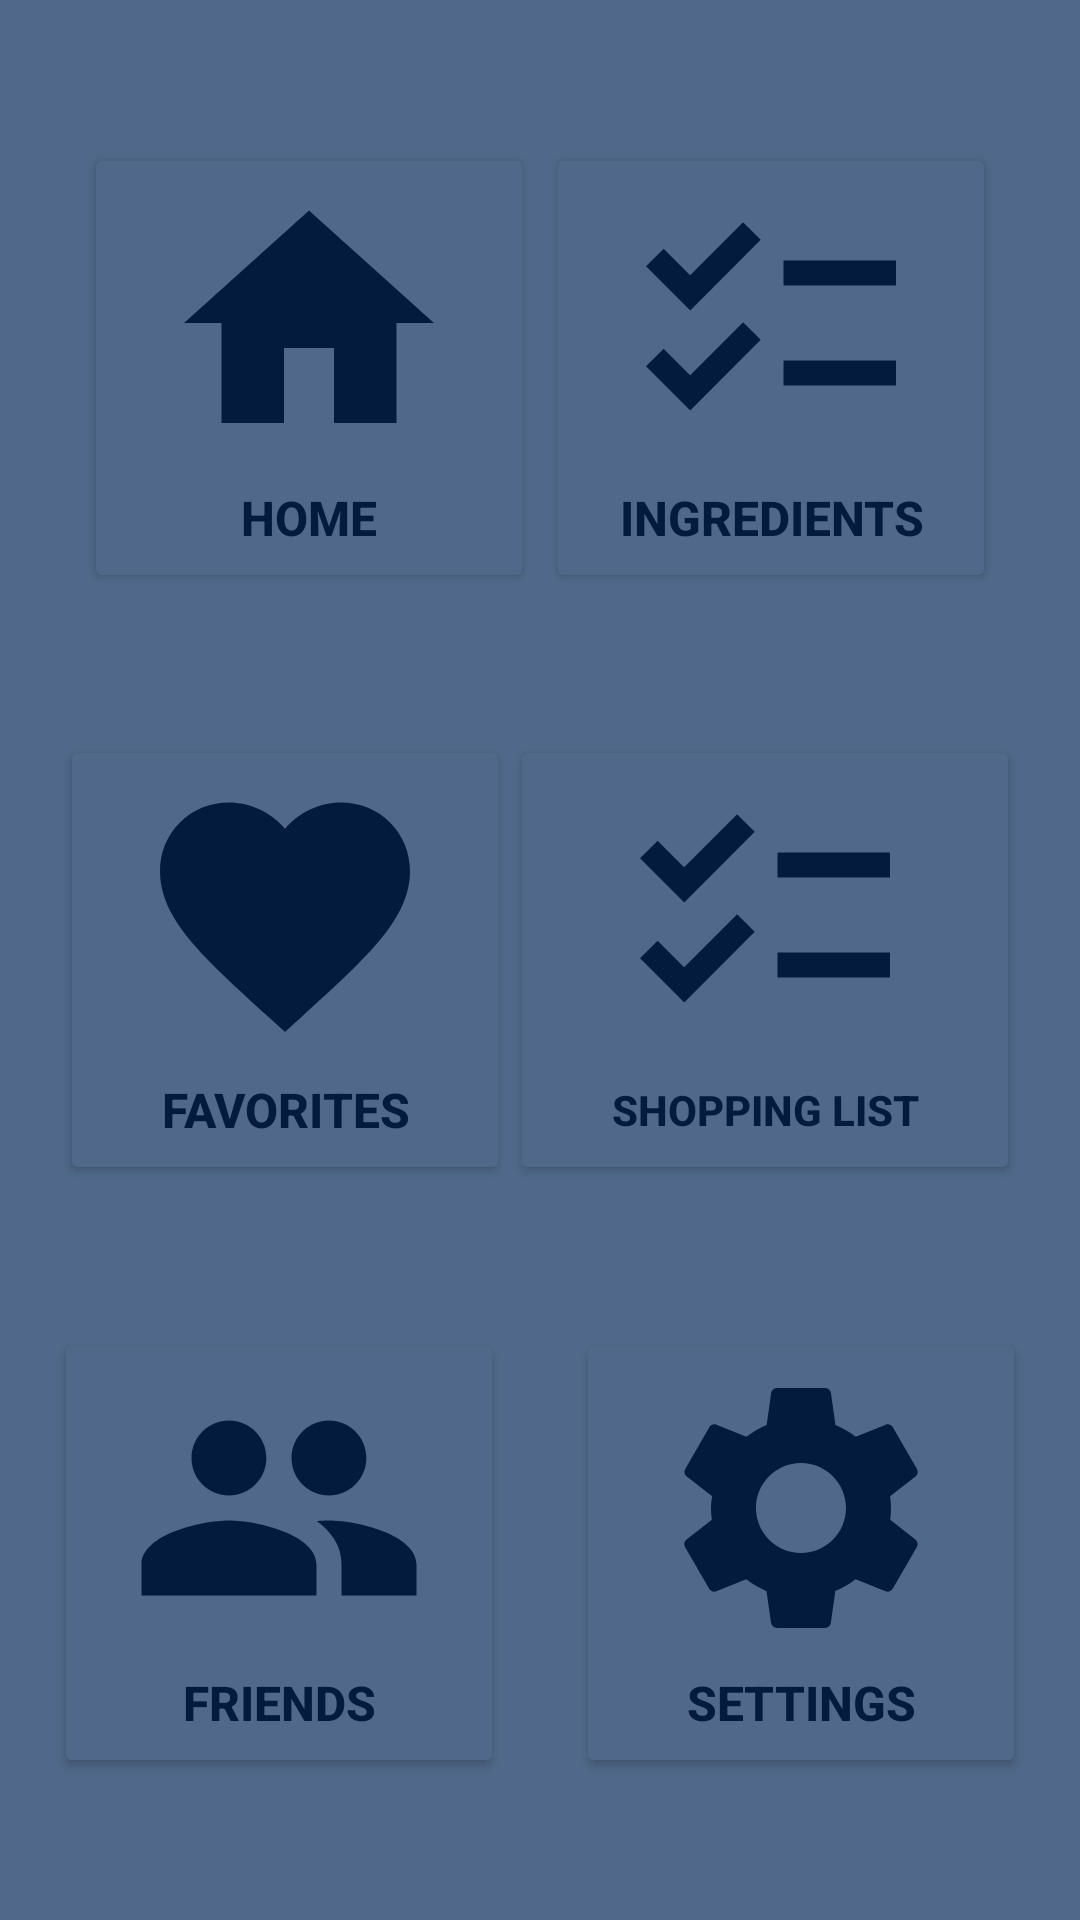

The Android layout XML behind this screen, and the referenced resources:
<!-- AndroidManifest.xml: application theme Theme.MagicFridge -->
<!-- res/layout/activity_home.xml -->
<?xml version="1.0" encoding="utf-8"?>
<androidx.constraintlayout.widget.ConstraintLayout xmlns:android="http://schemas.android.com/apk/res/android"
    xmlns:app="http://schemas.android.com/apk/res-auto"
    xmlns:tools="http://schemas.android.com/tools"
    android:layout_width="match_parent"
    android:layout_height="match_parent"
    android:background="@color/light_blue"
    android:elevation="0dp"
    tools:context=".HomeActivity">

    <Button
        android:id="@+id/btnFriend1"
        android:layout_width="150dp"
        android:layout_height="150dp"
        android:layout_marginStart="24dp"
        android:layout_marginTop="24dp"
        android:backgroundTint="@color/light_blue"
        android:drawableTop="@drawable/ic_baseline_home_24"
        android:elevation="0dp"
        android:text="HOME"
        android:textColor="@color/dark_blue"
        android:textSize="16sp"
        android:textStyle="bold"
        app:layout_constraintBottom_toTopOf="@+id/btnFavorites"
        app:layout_constraintEnd_toStartOf="@+id/btnIngredients"
        app:layout_constraintHorizontal_bias="0.5"
        app:layout_constraintStart_toStartOf="parent"
        app:layout_constraintTop_toTopOf="parent"
        app:layout_constraintVertical_bias="0.5" />

    <Button
        android:id="@+id/btnFavorites"
        android:layout_width="150dp"
        android:layout_height="150dp"
        android:layout_marginStart="24dp"
        android:layout_marginTop="24dp"
        android:backgroundTint="@color/light_blue"
        android:drawableTop="@drawable/ic_baseline_favorite_24"
        android:elevation="0dp"
        android:text="favorites"
        android:textColor="@color/dark_blue"
        android:textSize="16sp"
        android:textStyle="bold"
        app:layout_constraintBottom_toTopOf="@+id/btnFriends"
        app:layout_constraintEnd_toStartOf="@+id/btnShopping"
        app:layout_constraintHorizontal_bias="0.5"
        app:layout_constraintStart_toStartOf="parent"
        app:layout_constraintTop_toBottomOf="@+id/btnFriend1"
        app:layout_constraintVertical_bias="0.5" />

    <Button
        android:id="@+id/btnShopping"
        android:layout_width="170dp"
        android:layout_height="150dp"
        android:layout_marginTop="24dp"
        android:layout_marginEnd="24dp"
        android:backgroundTint="@color/light_blue"
        android:drawableTop="@drawable/ic_baseline_checklist_24"
        android:elevation="0dp"
        android:text="shopping list"
        android:textColor="@color/dark_blue"
        android:textSize="14sp"
        android:textStyle="bold"
        app:layout_constraintBottom_toTopOf="@+id/btnSettings"
        app:layout_constraintEnd_toEndOf="parent"
        app:layout_constraintHorizontal_bias="0.5"
        app:layout_constraintStart_toEndOf="@+id/btnFavorites"
        app:layout_constraintTop_toBottomOf="@+id/btnIngredients"
        app:layout_constraintVertical_bias="0.5" />

    <Button
        android:id="@+id/btnSettings"
        android:layout_width="150dp"
        android:layout_height="150dp"
        android:layout_marginStart="24dp"
        android:layout_marginTop="24dp"
        android:layout_marginEnd="24dp"
        android:layout_marginBottom="24dp"
        android:backgroundTint="@color/light_blue"
        android:drawableTop="@drawable/ic_baseline_settings_24"
        android:elevation="0dp"
        android:text="settings"
        android:textColor="@color/dark_blue"
        android:textSize="16sp"
        android:textStyle="bold"
        app:layout_constraintBottom_toBottomOf="parent"
        app:layout_constraintEnd_toEndOf="parent"
        app:layout_constraintHorizontal_bias="0.5"
        app:layout_constraintStart_toEndOf="@+id/btnFriends"
        app:layout_constraintTop_toBottomOf="@+id/btnShopping"
        app:layout_constraintVertical_bias="0.5" />

    <Button
        android:id="@+id/btnFriends"
        android:layout_width="150dp"
        android:layout_height="150dp"
        android:layout_marginStart="24dp"
        android:layout_marginTop="24dp"
        android:layout_marginBottom="24dp"
        android:backgroundTint="@color/light_blue"
        android:drawableTop="@drawable/ic_baseline_people_24"
        android:elevation="0dp"
        android:text="friends"
        android:textColor="@color/dark_blue"
        android:textSize="16sp"
        android:textStyle="bold"
        app:layout_constraintBottom_toBottomOf="parent"
        app:layout_constraintEnd_toStartOf="@+id/btnSettings"
        app:layout_constraintHorizontal_bias="0.5"
        app:layout_constraintStart_toStartOf="parent"
        app:layout_constraintTop_toBottomOf="@+id/btnFavorites"
        app:layout_constraintVertical_bias="0.5" />

    <Button
        android:id="@+id/btnIngredients"
        android:layout_width="150dp"
        android:layout_height="150dp"
        android:layout_marginTop="24dp"
        android:layout_marginEnd="24dp"
        android:backgroundTint="@color/light_blue"
        android:drawableTop="@drawable/ic_baseline_checklist_24"
        android:elevation="0dp"
        android:text="ingredients"
        android:textColor="@color/dark_blue"
        android:textSize="16sp"
        android:textStyle="bold"
        app:layout_constraintBottom_toTopOf="@+id/btnShopping"
        app:layout_constraintEnd_toEndOf="parent"
        app:layout_constraintHorizontal_bias="0.5"
        app:layout_constraintStart_toEndOf="@+id/btnFriend1"
        app:layout_constraintTop_toTopOf="parent"
        app:layout_constraintVertical_bias="0.5" />

</androidx.constraintlayout.widget.ConstraintLayout>
<!-- resources referenced by this layout -->
<resources>
  <color name="dark_blue">#ff031C3D</color>
  <color name="light_blue">#ff50698a</color>
  <!-- drawable ic_baseline_checklist_24 (drawable) -->
  <vector android:height="100dp" android:tint="#031C3D"
      android:viewportHeight="24" android:viewportWidth="24"
      android:width="100dp" xmlns:android="http://schemas.android.com/apk/res/android">
      <path android:fillColor="@android:color/white" android:pathData="M22,7h-9v2h9V7zM22,15h-9v2h9V15zM5.54,11L2,7.46l1.41,-1.41l2.12,2.12l4.24,-4.24l1.41,1.41L5.54,11zM5.54,19L2,15.46l1.41,-1.41l2.12,2.12l4.24,-4.24l1.41,1.41L5.54,19z"/>
  </vector>
  <!-- drawable ic_baseline_favorite_24 (drawable) -->
  <vector android:height="100dp" android:tint="#031C3D"
      android:viewportHeight="24" android:viewportWidth="24"
      android:width="100dp" xmlns:android="http://schemas.android.com/apk/res/android">
      <path android:fillColor="@android:color/white" android:pathData="M12,21.35l-1.45,-1.32C5.4,15.36 2,12.28 2,8.5 2,5.42 4.42,3 7.5,3c1.74,0 3.41,0.81 4.5,2.09C13.09,3.81 14.76,3 16.5,3 19.58,3 22,5.42 22,8.5c0,3.78 -3.4,6.86 -8.55,11.54L12,21.35z"/>
  </vector>
  <!-- drawable ic_baseline_home_24 (drawable) -->
  <vector
      android:height="100dp" android:tint="#031C3D"
      android:viewportHeight="24" android:viewportWidth="24"
      android:width="100dp" xmlns:android="http://schemas.android.com/apk/res/android">
      <path android:fillColor="@android:color/white" android:pathData="M10,20v-6h4v6h5v-8h3L12,3 2,12h3v8z"/>
  </vector>
  <!-- drawable ic_baseline_people_24 (drawable) -->
  <vector android:height="100dp" android:tint="#031C3D"
      android:viewportHeight="24" android:viewportWidth="24"
      android:width="100dp" xmlns:android="http://schemas.android.com/apk/res/android">
      <path android:fillColor="@android:color/white" android:pathData="M16,11c1.66,0 2.99,-1.34 2.99,-3S17.66,5 16,5c-1.66,0 -3,1.34 -3,3s1.34,3 3,3zM8,11c1.66,0 2.99,-1.34 2.99,-3S9.66,5 8,5C6.34,5 5,6.34 5,8s1.34,3 3,3zM8,13c-2.33,0 -7,1.17 -7,3.5L1,19h14v-2.5c0,-2.33 -4.67,-3.5 -7,-3.5zM16,13c-0.29,0 -0.62,0.02 -0.97,0.05 1.16,0.84 1.97,1.97 1.97,3.45L17,19h6v-2.5c0,-2.33 -4.67,-3.5 -7,-3.5z"/>
  </vector>
  <style name="Theme.MagicFridge" parent="Theme.MaterialComponents.DayNight.DarkActionBar">
          
          <item name="colorPrimary">@color/purple_500</item>
          <item name="colorPrimaryVariant">@color/purple_700</item>
          <item name="colorOnPrimary">@color/white</item>
          
          <item name="colorSecondary">@color/teal_200</item>
          <item name="colorSecondaryVariant">@color/teal_700</item>
          <item name="colorOnSecondary">@color/black</item>
          
          <item name="android:statusBarColor">?attr/colorPrimaryVariant</item>
          
      </style>
  <color name="white">#FFFFFFFF</color>
  <color name="black">#FF000000</color>
  <!-- not gathered from this repository: default colours our renderer supplied (Android Studio template values) -->
  <color name="purple_500">#FF6200EE</color>
  <color name="purple_700">#FF3700B3</color>
  <color name="teal_200">#FF03DAC5</color>
  <color name="teal_700">#FF018786</color>
</resources>
